Dataset: dataset (GitHub, natalio123/AstroPlanetClassifier). Classes: Jupiter, Mars, merkurius, neptunus, Saturn, Uranus, Venus.

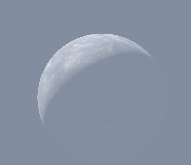
Label: merkurius

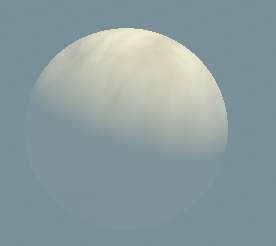
Label: Venus

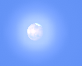
Label: Mars

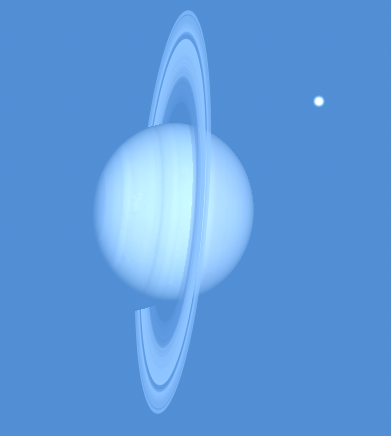
Label: Saturn

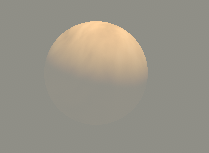
Label: Venus

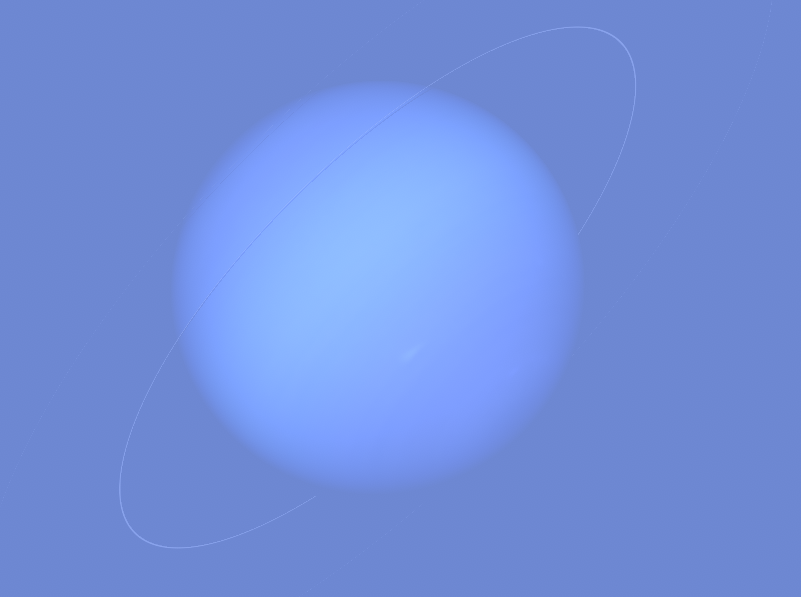
Label: neptunus
